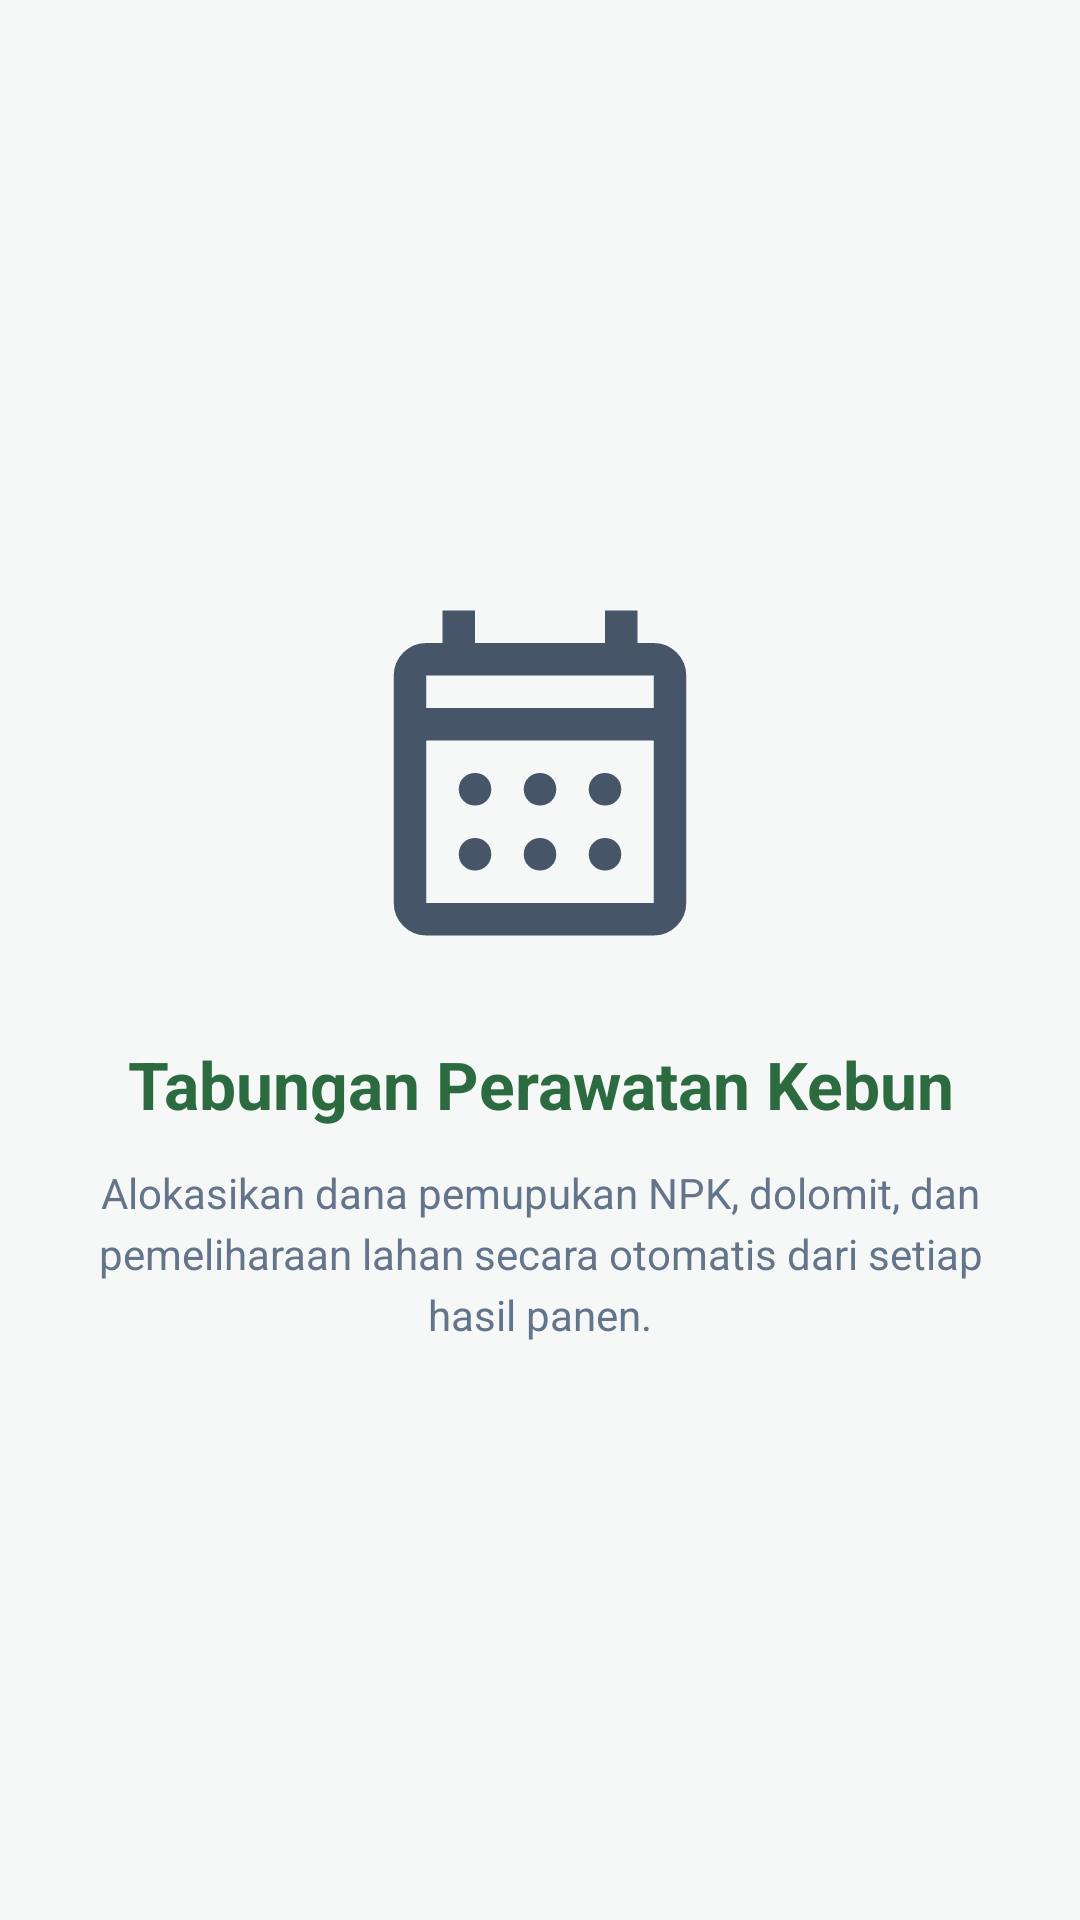

Android layout source for this screen:
<!-- AndroidManifest.xml: application theme Theme.WDIoreo -->
<!-- res/layout/fragment_onboard2.xml -->
<?xml version="1.0" encoding="utf-8"?>
<androidx.constraintlayout.widget.ConstraintLayout xmlns:android="http://schemas.android.com/apk/res/android"
    xmlns:app="http://schemas.android.com/apk/res-auto"
    android:layout_width="match_parent"
    android:layout_height="match_parent"
    android:background="@color/bg_light"
    android:padding="28dp">

    <ImageView
        android:id="@+id/ivOnboard2"
        android:layout_width="130dp"
        android:layout_height="130dp"
        android:contentDescription="Tabungan Perawatan"
        android:src="@drawable/ic_calender"
        app:layout_constraintBottom_toTopOf="@+id/tvOnboardTitle2"
        app:layout_constraintEnd_toEndOf="parent"
        app:layout_constraintStart_toStartOf="parent"
        app:layout_constraintTop_toTopOf="parent"
        app:layout_constraintVertical_chainStyle="packed" />

    <TextView
        android:id="@+id/tvOnboardTitle2"
        android:layout_width="0dp"
        android:layout_height="wrap_content"
        android:layout_marginTop="24dp"
        android:gravity="center"
        android:text="Tabungan Perawatan Kebun"
        android:textColor="@color/primary_green"
        android:textSize="22sp"
        android:textStyle="bold"
        app:layout_constraintBottom_toTopOf="@+id/tvOnboardDesc2"
        app:layout_constraintEnd_toEndOf="parent"
        app:layout_constraintStart_toStartOf="parent"
        app:layout_constraintTop_toBottomOf="@+id/ivOnboard2" />

    <TextView
        android:id="@+id/tvOnboardDesc2"
        android:layout_width="0dp"
        android:layout_height="wrap_content"
        android:layout_marginTop="12dp"
        android:gravity="center"
        android:lineSpacingExtra="4dp"
        android:text="Alokasikan dana pemupukan NPK, dolomit, dan pemeliharaan lahan secara otomatis dari setiap hasil panen."
        android:textColor="@color/text_muted"
        android:textSize="14sp"
        app:layout_constraintBottom_toBottomOf="parent"
        app:layout_constraintEnd_toEndOf="parent"
        app:layout_constraintStart_toStartOf="parent"
        app:layout_constraintTop_toBottomOf="@+id/tvOnboardTitle2" />

</androidx.constraintlayout.widget.ConstraintLayout>
<!-- resources referenced by this layout -->
<resources>
  <color name="bg_light">#F5F8F6</color>
  <color name="primary_green">#2C6B3F</color>
  <color name="text_muted">#64748B</color>
  <!-- drawable ic_calender (drawable) -->
  <vector xmlns:android="http://schemas.android.com/apk/res/android" android:height="24dp" android:tint="#475569" android:viewportHeight="960" android:viewportWidth="960" android:width="24dp">
        
      <path android:fillColor="@android:color/white" android:pathData="M200,880Q167,880 143.5,856.5Q120,833 120,800L120,240Q120,207 143.5,183.5Q167,160 200,160L240,160L240,80L320,80L320,160L640,160L640,80L720,80L720,160L760,160Q793,160 816.5,183.5Q840,207 840,240L840,800Q840,833 816.5,856.5Q793,880 760,880L200,880ZM200,800L760,800Q760,800 760,800Q760,800 760,800L760,400L200,400L200,800Q200,800 200,800Q200,800 200,800ZM200,320L760,320L760,240Q760,240 760,240Q760,240 760,240L200,240Q200,240 200,240Q200,240 200,240L200,320ZM200,320L200,240Q200,240 200,240Q200,240 200,240L200,240Q200,240 200,240Q200,240 200,240L200,320ZM480,560Q463,560 451.5,548.5Q440,537 440,520Q440,503 451.5,491.5Q463,480 480,480Q497,480 508.5,491.5Q520,503 520,520Q520,537 508.5,548.5Q497,560 480,560ZM291.5,548.5Q280,537 280,520Q280,503 291.5,491.5Q303,480 320,480Q337,480 348.5,491.5Q360,503 360,520Q360,537 348.5,548.5Q337,560 320,560Q303,560 291.5,548.5ZM640,560Q623,560 611.5,548.5Q600,537 600,520Q600,503 611.5,491.5Q623,480 640,480Q657,480 668.5,491.5Q680,503 680,520Q680,537 668.5,548.5Q657,560 640,560ZM480,720Q463,720 451.5,708.5Q440,697 440,680Q440,663 451.5,651.5Q463,640 480,640Q497,640 508.5,651.5Q520,663 520,680Q520,697 508.5,708.5Q497,720 480,720ZM291.5,708.5Q280,697 280,680Q280,663 291.5,651.5Q303,640 320,640Q337,640 348.5,651.5Q360,663 360,680Q360,697 348.5,708.5Q337,720 320,720Q303,720 291.5,708.5ZM640,720Q623,720 611.5,708.5Q600,697 600,680Q600,663 611.5,651.5Q623,640 640,640Q657,640 668.5,651.5Q680,663 680,680Q680,697 668.5,708.5Q657,720 640,720Z"/>
      
  </vector>
  <style name="Theme.WDIoreo" parent="Base.Theme.WDIoreo" />
  <style name="Base.Theme.WDIoreo" parent="Theme.Material3.DayNight.NoActionBar">
          
          <item name="colorPrimary">@color/primary_green</item>
          <item name="colorSecondary">@color/secondary_orange</item>
          <item name="colorTertiary">@color/tertiary_red</item>
  
          
          <item name="android:statusBarColor">@color/primary_green</item>
      </style>
  <color name="secondary_orange">#F99D34</color>
  <color name="tertiary_red">#C32E3A</color>
</resources>
